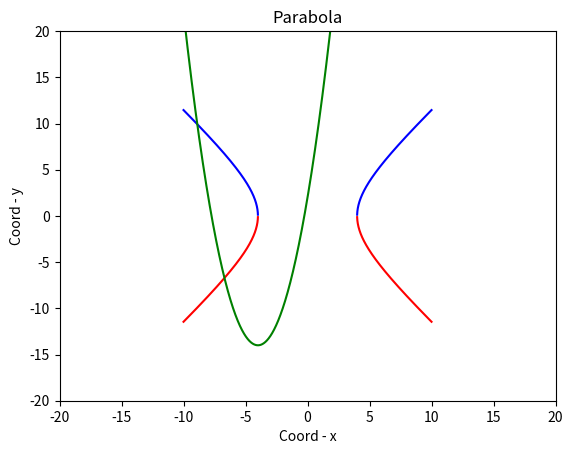

This chart was generated by the following Python code:
print('-----------------------------Zadanie_2--------------------------------')
print('Функция, строящая графики кривых второго порядка, заданных явно: параболы и гиперболы')

import matplotlib.pyplot as plt 
import numpy as np

def hyperbola(x_lim=10, y_lim=10, N=100, a=1, b=1, title='Crivai-hyperbola'):
    """Функция строит гиперболу. На вход подаются:
       x_lim, y_lim - пределы графика
       N - кол-во точек
       a, b - необходимые параметры для создания кривой
       title - название кривой
    """
    plt.xlim(-x_lim, x_lim)
    plt.ylim(-y_lim, y_lim)
    
    x = np.linspace(-x_lim, x_lim, N)
    
    y = ((b**2)*((x**2)/(a**2)-1))**0.5
    plt.plot(x,y,color='b', label='Giperbola')
    y = -((b**2)*((x**2)/(a**2)-1))**0.5
    plt.plot(x,y,color='r', label='Giperbola')
    
    plt.title('Giperbola')                          #Подпись графика
    plt.xlabel('Coord - x')                         #Подпись оси Ох
    plt.ylabel('Coord - y')                         #Подпись оси Оу
    plt.grid() 
    
    plt.show()    

def parabola(x_lim=10, y_lim=10, N=100, a=1, b=1, c=1, title='Crivai-parabola'):
    """Функция строит параболу. На вход подаются:
       x_lim, y_lim - пределы графика
       N - кол-во точек
       a, b, c - необходимые параметры для создания кривой
       title - название кривой
    """
    plt.xlim(-2*x_lim, 2*x_lim)
    plt.ylim(-2*y_lim, 2*y_lim)
    
    x = np.linspace(-x_lim, x_lim, N)

    y = a * x**2 + b * x + c
    plt.plot(x,y,color='g', label='Parabola')
    
    plt.title('Parabola')                          #Подпись графика
    plt.xlabel('Coord - x')                         #Подпись оси Ох
    plt.ylabel('Coord - y')                         #Подпись оси Оу
    plt.grid()
    
    plt.show()
    
hyperbola(10,10,10000,4,5)

print('-----------------------------------------------------------------------') 

parabola(10,10,10000,1,8,2)    
  
    
    
    
    